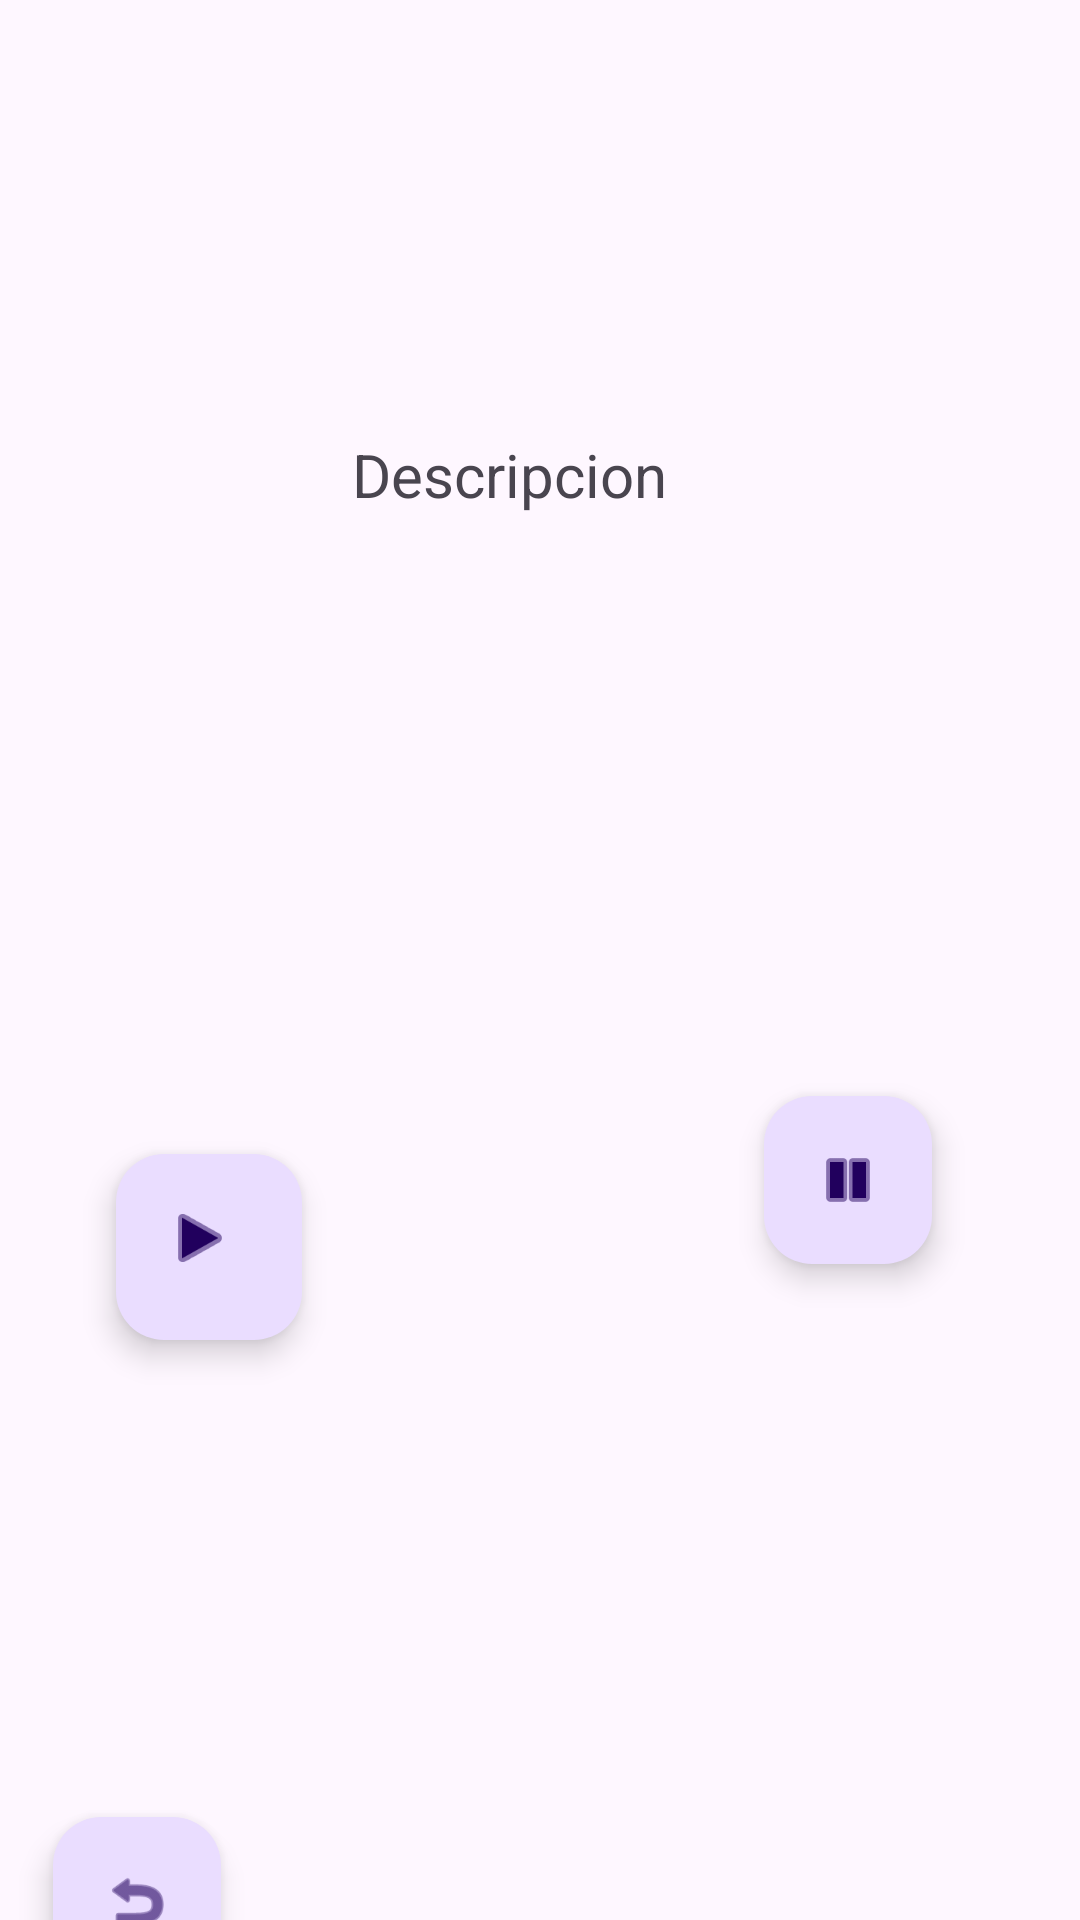

Produce the Android XML layout that renders to this screen, including the resource entries it uses.
<!-- AndroidManifest.xml: application theme Theme.Radio_Marc_Manuel -->
<!-- res/layout/layout_reproductor.xml -->
<?xml version="1.0" encoding="utf-8"?>
<androidx.constraintlayout.widget.ConstraintLayout xmlns:android="http://schemas.android.com/apk/res/android"
    xmlns:app="http://schemas.android.com/apk/res-auto"
    xmlns:tools="http://schemas.android.com/tools"
    android:layout_width="match_parent"
    android:layout_height="match_parent">

    <TextView
        android:id="@+id/TextoRadio"
        android:layout_width="279dp"
        android:layout_height="71dp"
        android:layout_marginStart="55dp"
        android:layout_marginTop="61dp"
        android:layout_marginEnd="77dp"
        android:layout_marginBottom="52dp"
        android:gravity="center"
        android:textSize="35sp"
        app:layout_constraintBottom_toTopOf="@+id/NomDescripcion"
        app:layout_constraintEnd_toEndOf="parent"
        app:layout_constraintStart_toStartOf="parent"
        app:layout_constraintTop_toTopOf="parent" />

    <TextView
        android:id="@+id/NomDescripcion"
        android:layout_width="152dp"
        android:layout_height="39dp"
        android:layout_marginStart="119dp"
        android:layout_marginEnd="140dp"
        android:layout_marginBottom="21dp"
        android:gravity="center"
        android:text="Descripcion"
        android:textSize="20sp"
        app:layout_constraintBottom_toTopOf="@+id/DescripcionText"
        app:layout_constraintEnd_toEndOf="parent"
        app:layout_constraintStart_toStartOf="parent"
        app:layout_constraintTop_toBottomOf="@+id/TextoRadio" />

    <com.google.android.material.floatingactionbutton.FloatingActionButton
        android:id="@+id/BotonPlay"
        android:layout_width="73dp"
        android:layout_height="62dp"
        android:layout_marginStart="64dp"
        android:layout_marginBottom="159dp"
        android:clickable="true"
        app:layout_constraintBottom_toTopOf="@+id/BotonReturn"
        app:layout_constraintEnd_toStartOf="@+id/BotonPause"
        app:layout_constraintStart_toStartOf="parent"
        app:layout_constraintTop_toBottomOf="@+id/DescripcionText"
        app:srcCompat="@android:drawable/ic_media_play" />

    <com.google.android.material.floatingactionbutton.FloatingActionButton
        android:id="@+id/BotonPause"
        android:layout_width="wrap_content"
        android:layout_height="wrap_content"
        android:layout_marginStart="154dp"
        android:layout_marginTop="33dp"
        android:layout_marginEnd="75dp"
        android:layout_marginBottom="242dp"
        android:clickable="true"
        app:layout_constraintBottom_toBottomOf="parent"
        app:layout_constraintEnd_toEndOf="parent"
        app:layout_constraintStart_toEndOf="@+id/BotonPlay"
        app:layout_constraintTop_toBottomOf="@+id/DescripcionText"
        app:srcCompat="@android:drawable/ic_media_pause" />

    <com.google.android.material.floatingactionbutton.FloatingActionButton
        android:id="@+id/BotonReturn"
        android:layout_width="wrap_content"
        android:layout_height="wrap_content"
        android:layout_marginStart="43dp"
        android:layout_marginEnd="312dp"
        android:layout_marginBottom="24dp"
        android:clickable="true"
        android:onClick="tornar"
        app:layout_constraintBottom_toBottomOf="parent"
        app:layout_constraintEnd_toEndOf="parent"
        app:layout_constraintStart_toStartOf="parent"
        app:layout_constraintTop_toBottomOf="@+id/BotonPlay"
        app:srcCompat="@android:drawable/ic_menu_revert" />

    <TextView
        android:id="@+id/DescripcionText"
        android:layout_width="334dp"
        android:layout_height="157dp"
        android:layout_marginStart="42dp"
        android:layout_marginEnd="35dp"
        android:layout_marginBottom="29dp"
        android:textSize="20sp"
        app:layout_constraintBottom_toTopOf="@+id/BotonPlay"
        app:layout_constraintEnd_toEndOf="parent"
        app:layout_constraintStart_toStartOf="parent"
        app:layout_constraintTop_toBottomOf="@+id/NomDescripcion" />
</androidx.constraintlayout.widget.ConstraintLayout>
<!-- resources referenced by this layout -->
<resources>
  <style name="Theme.Radio_Marc_Manuel" parent="Base.Theme.Radio_Marc_Manuel" />
  <style name="Base.Theme.Radio_Marc_Manuel" parent="Theme.Material3.DayNight.NoActionBar">
          
          
      </style>
</resources>
